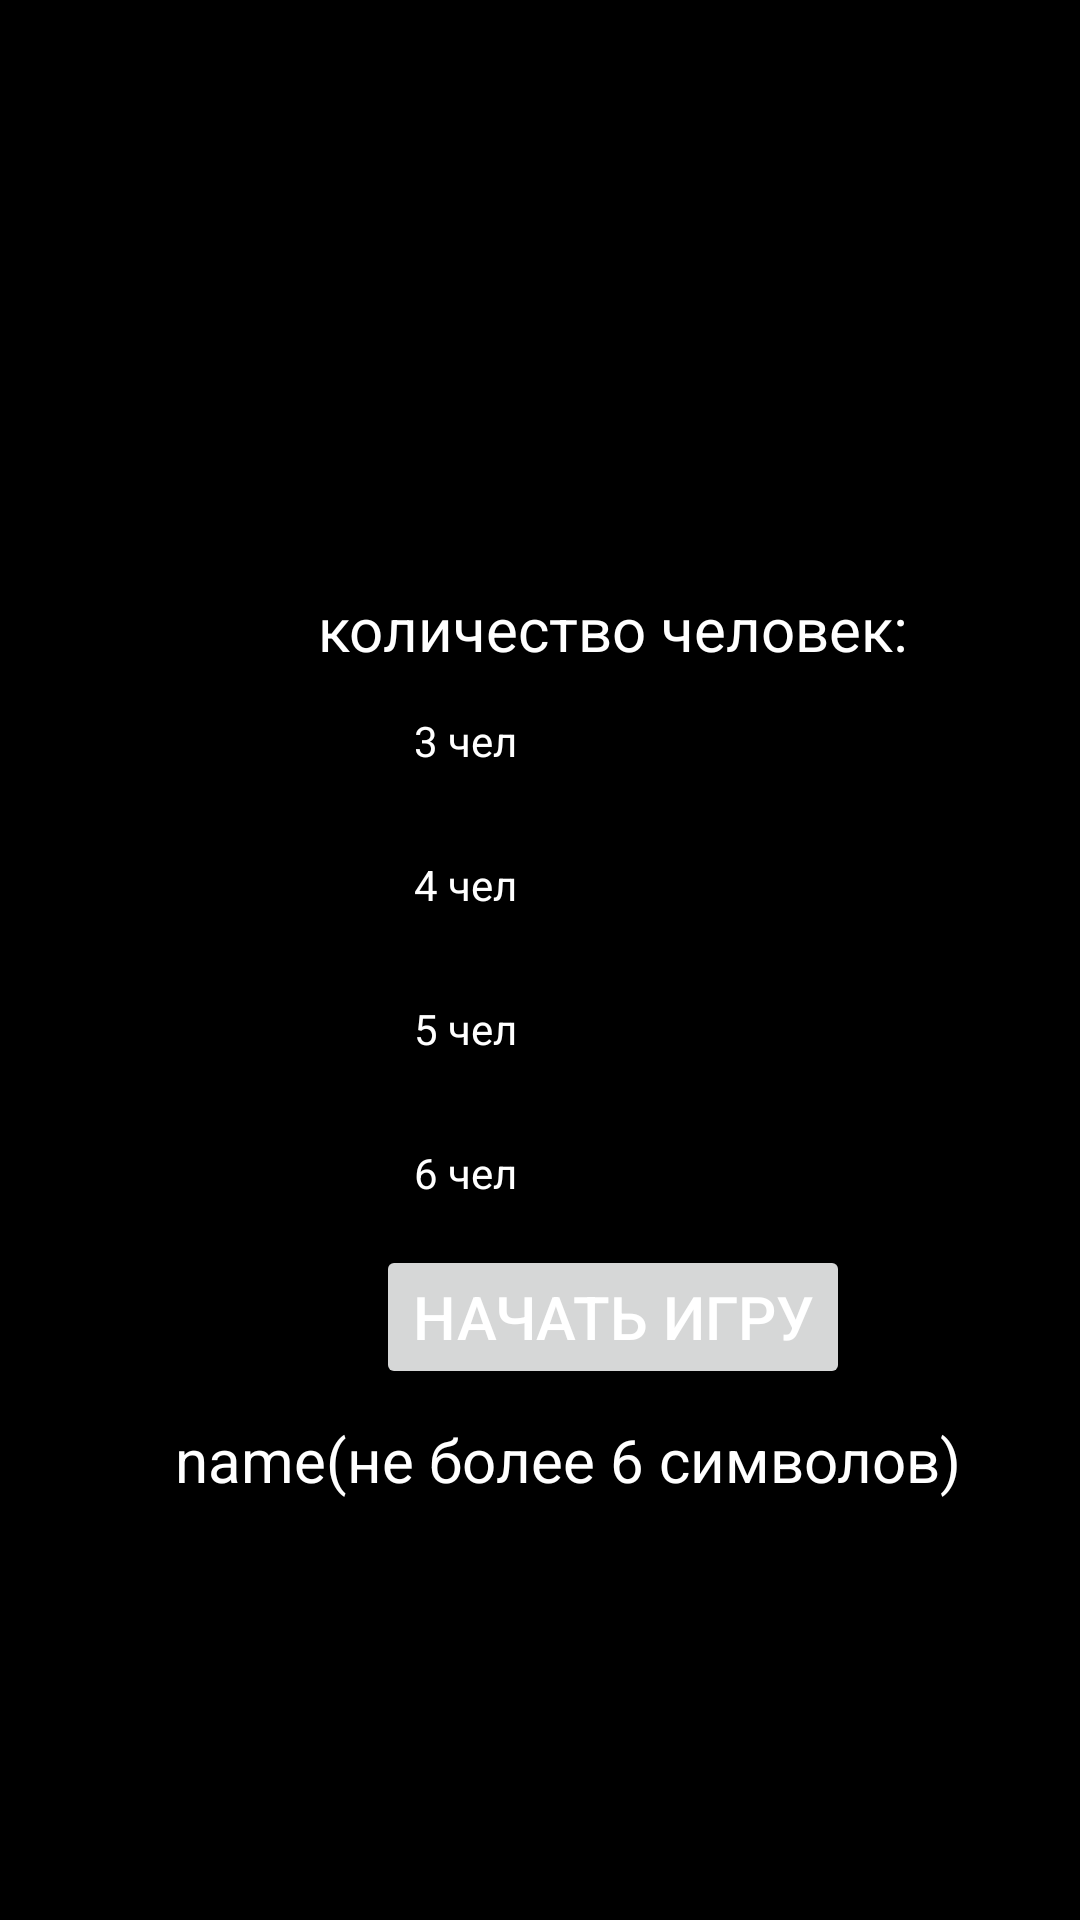

The Android layout XML behind this screen, and the referenced resources:
<!-- AndroidManifest.xml: application theme Theme.ProdanoTest2 -->
<!-- res/layout/activity_main5.xml -->
<?xml version="1.0" encoding="utf-8"?>
<androidx.constraintlayout.widget.ConstraintLayout xmlns:android="http://schemas.android.com/apk/res/android"
    xmlns:app="http://schemas.android.com/apk/res-auto"
    xmlns:tools="http://schemas.android.com/tools"
    android:layout_width="match_parent"
    android:layout_height="match_parent"
    android:background="@color/black"
    tools:context=".MainActivity5">

    <LinearLayout
        android:layout_width="409dp"
        android:layout_height="703dp"
        android:gravity="center"
        android:orientation="vertical"
        tools:ignore="MissingConstraints"
        tools:layout_editor_absoluteX="2dp">

        <LinearLayout
            android:layout_width="wrap_content"
            android:layout_height="wrap_content"
            android:orientation="vertical"
            tools:ignore="MissingConstraints">

            <TextView
                android:layout_width="wrap_content"
                android:layout_height="wrap_content"
                android:textColor="@color/white"
                android:text="количество человек:"
                android:textSize="20dp" />

            <RadioGroup
                android:layout_width="wrap_content"
                android:layout_height="wrap_content"
                android:contextClickable="true"
                android:gravity="left">

                <RadioButton
                    android:id="@+id/radio1"
                    android:layout_width="wrap_content"
                    android:layout_height="wrap_content"
                    android:text="3 чел"
                    android:textColor="@color/white" />

                <RadioButton
                    android:id="@+id/radio2"
                    android:layout_width="wrap_content"
                    android:layout_height="wrap_content"
                    android:text="4 чел"
                    android:textColor="@color/white" />

                <RadioButton
                    android:id="@+id/radio3"
                    android:layout_width="wrap_content"
                    android:layout_height="wrap_content"
                    android:text="5 чел"
                    android:textColor="@color/white" />

                <RadioButton
                    android:id="@+id/radio4"
                    android:layout_width="wrap_content"
                    android:layout_height="wrap_content"
                    android:text="6 чел"
                    android:textColor="@color/white" />

            </RadioGroup>
        </LinearLayout>

        <Button
            android:id="@+id/button1"
            android:layout_width="wrap_content"
            android:layout_height="wrap_content"
            android:textColor="@color/white"
            android:text="начать игру"
            android:textSize="20dp" />


        <EditText
            android:id="@+id/edittext1"
            android:layout_width="300dp"
            android:layout_height="wrap_content"
            android:textSize="20dp"
            android:textColor="@color/white"
            android:text="name(не более 6 символов)"/>
    </LinearLayout>

</androidx.constraintlayout.widget.ConstraintLayout>
<!-- resources referenced by this layout -->
<resources>
  <style name="Theme.ProdanoTest2" parent="Theme.MaterialComponents.DayNight.DarkActionBar">
          
          <item name="colorPrimary">@color/purple_500</item>
          <item name="colorPrimaryVariant">@color/purple_700</item>
          <item name="colorOnPrimary">@color/white</item>
          
          <item name="colorSecondary">@color/teal_200</item>
          <item name="colorSecondaryVariant">@color/teal_700</item>
          <item name="colorOnSecondary">@color/black</item>
          
          <item name="android:statusBarColor" tools:targetApi="l">?attr/colorPrimaryVariant</item>
          
      </style>
  <!-- not gathered from this repository: default colours our renderer supplied (Android Studio template values) -->
  <color name="purple_500">#FF6200EE</color>
  <color name="purple_700">#FF3700B3</color>
  <color name="teal_200">#FF03DAC5</color>
  <color name="teal_700">#FF018786</color>
  <color name="black">#FF000000</color>
  <color name="white">#FFFFFFFF</color>
</resources>
